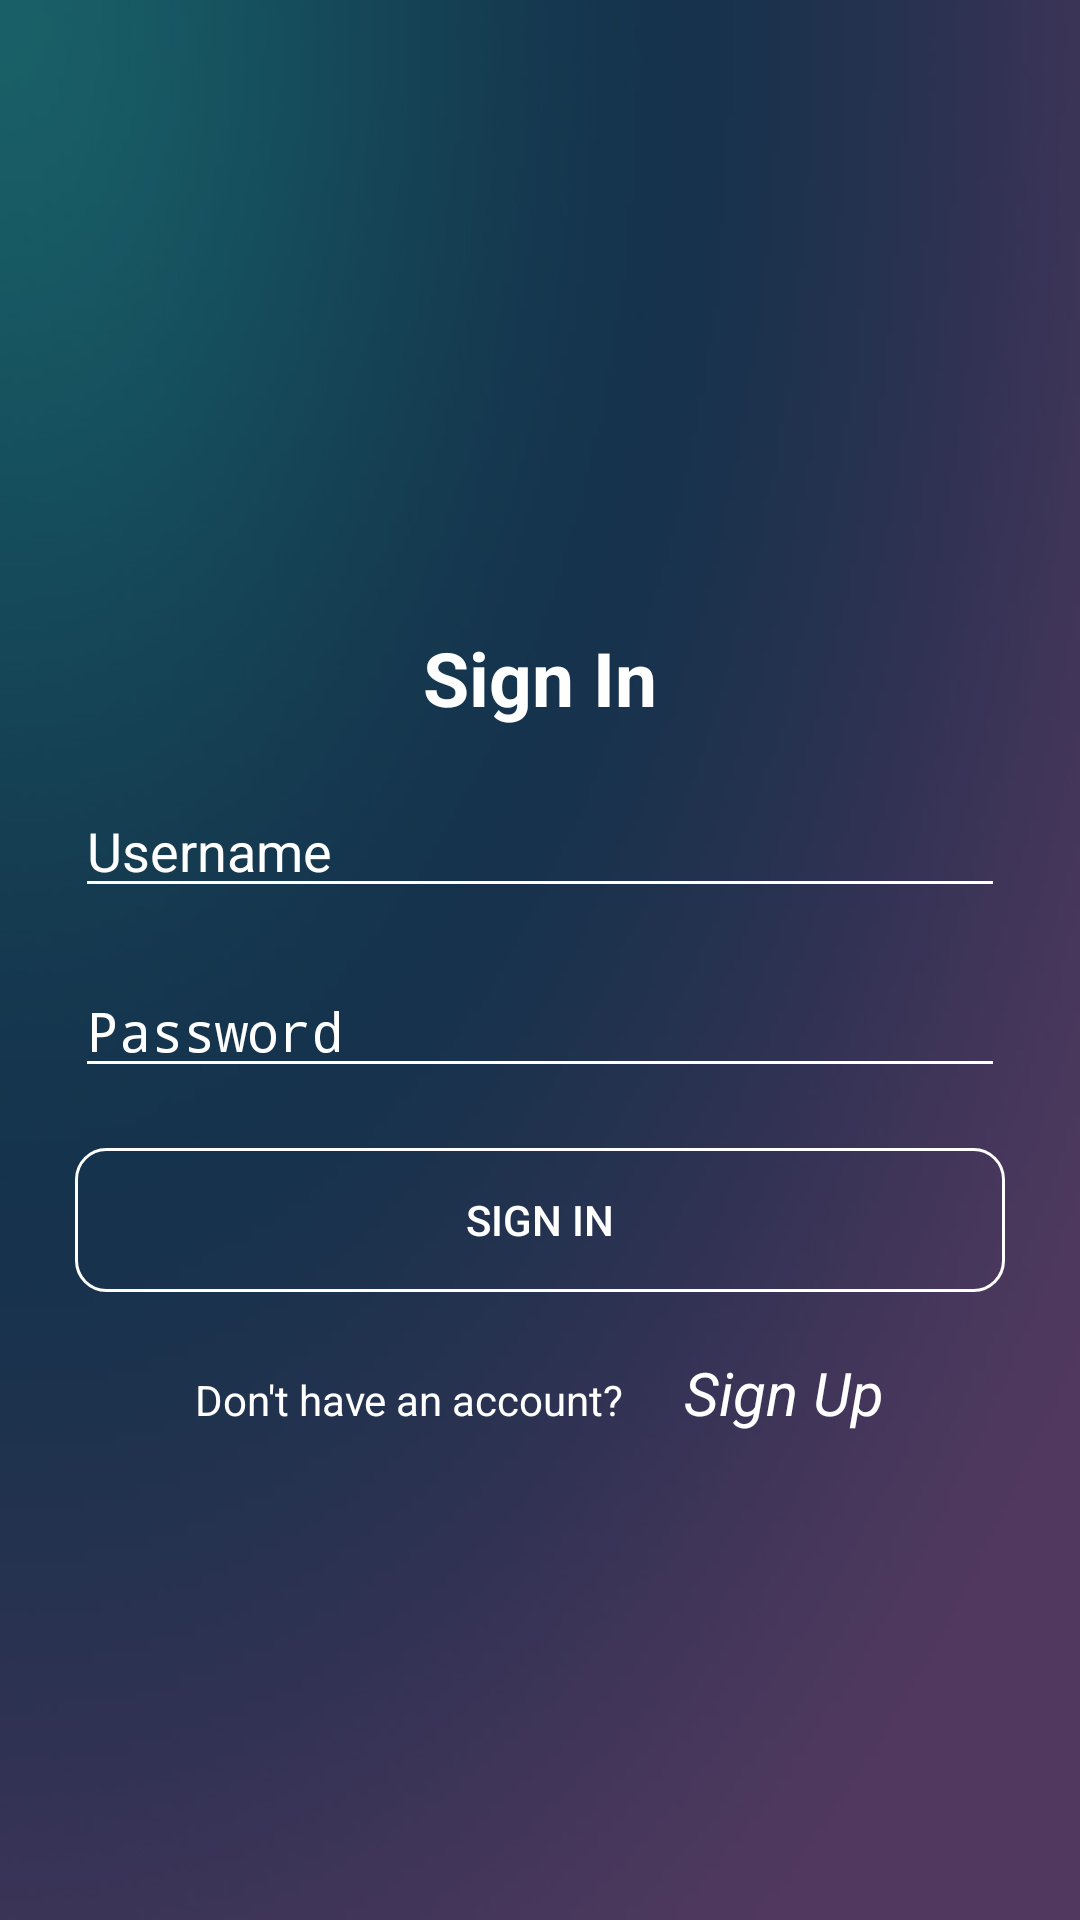

The Android layout XML behind this screen, and the referenced resources:
<!-- AndroidManifest.xml: activity theme Theme.AppCompat.NoActionBar -->
<!-- res/layout/activity_login.xml -->
<?xml version="1.0" encoding="utf-8"?>
<RelativeLayout xmlns:android="http://schemas.android.com/apk/res/android"
    android:layout_width="match_parent"
    android:layout_height="match_parent"
    android:background="@drawable/background_gradient_1">

    <RelativeLayout
        android:id="@+id/relSignIn"
        android:layout_width="wrap_content"
        android:layout_height="wrap_content"
        android:layout_marginEnd="@dimen/activity_login_rel1_horizontal_margin"
        android:layout_centerInParent="true">
        <TextView
            android:id="@+id/txtSignIn"
            android:layout_width="wrap_content"
            android:layout_height="wrap_content"
            android:textSize="@dimen/txt_view_heading_size"
            android:text="@string/sign_in"
            android:layout_centerHorizontal="true"
            android:textColor="@android:color/white"
            android:textStyle="bold"/>
        <EditText
            android:id="@+id/edit_username"
            android:layout_width="match_parent"
            android:layout_height="40dp"
            android:layout_below="@id/txtSignIn"
            android:layout_marginTop="@dimen/widget_distance_height"
            android:hint="@string/username"
            android:backgroundTint="@android:color/white"
            android:textColorHint="@android:color/white"
            android:textColor="@android:color/white" />
        <EditText
            android:id="@+id/edit_password"
            android:layout_width="match_parent"
            android:layout_height="40dp"
            android:layout_below="@id/edit_username"
            android:inputType="textPassword"
            android:backgroundTint="@android:color/white"
            android:layout_marginTop="@dimen/widget_distance_height"
            android:hint="@string/password"
            android:textColorHint="@android:color/white"
            android:textColor="@android:color/white"/>
        <Button
            android:id="@+id/btn_signin"
            android:layout_width="match_parent"
            android:layout_height="wrap_content"
            android:layout_below="@id/edit_password"
            android:layout_marginTop="@dimen/widget_distance_height"
            android:layout_centerInParent="true"
            android:text="@string/sign_in"
            android:textColor="@android:color/white"
            android:background="@drawable/btn_shape"
            />
    </RelativeLayout>
    <LinearLayout
        android:id="@+id/linRegisterUser"
        android:layout_width="wrap_content"
        android:layout_height="wrap_content"
        android:layout_below="@id/relSignIn"
        android:layout_centerHorizontal="true">
        <TextView
            android:id="@+id/txtRegisterConsent"
            android:layout_width="wrap_content"
            android:layout_height="wrap_content"
            android:textColor="@android:color/white"
            android:text="@string/dont_have_account"
            android:layout_marginTop="@dimen/widget_distance_height"/>
        <TextView
            android:id="@+id/txtRegisterHere"
            android:layout_width="wrap_content"
            android:layout_height="wrap_content"
            android:text="@string/sign_up"
            android:textColor="@android:color/white"
            android:textStyle="italic"
            android:layout_marginStart="20dp"
            android:layout_marginTop="@dimen/widget_distance_height"
            android:textSize="@dimen/txt_secondary_size"/>
    </LinearLayout>
    <TextView
        android:id="@+id/txtErrorMsg"
        android:layout_width="wrap_content"
        android:layout_height="wrap_content"
        android:textColor="@android:color/holo_red_dark"
        android:padding="5dp"
        android:background="@color/light_grey"
        android:layout_below="@id/linRegisterUser"
        android:layout_marginTop="@dimen/widget_distance_height"
        android:layout_centerHorizontal="true"
        android:visibility="invisible"/>
</RelativeLayout>
<!-- resources referenced by this layout -->
<resources>
  <color name="light_grey">#d9d9d9</color>
  <dimen name="activity_login_rel1_horizontal_margin">50dp</dimen>
  <dimen name="txt_secondary_size">20sp</dimen>
  <dimen name="txt_view_heading_size">25sp</dimen>
  <dimen name="widget_distance_height">20dp</dimen>
  <!-- drawable background_gradient_1: jpg bitmap (drawable, 60612 bytes) -->
  <!-- drawable btn_shape (drawable) -->
  <?xml version="1.0" encoding="utf-8"?>
  <shape xmlns:android="http://schemas.android.com/apk/res/android"
      android:padding="16dp"
      android:shape="rectangle">
      
          
          
          
          
      <stroke
          android:width="1dp"
          android:color="@android:color/white" />
      <corners android:radius="10dp" />
  </shape>
  <string name="dont_have_account">Don\'t have an account?</string>
  <string name="password">Password</string>
  <string name="sign_in">Sign In</string>
  <string name="sign_up">Sign Up</string>
  <string name="username">Username</string>
</resources>
